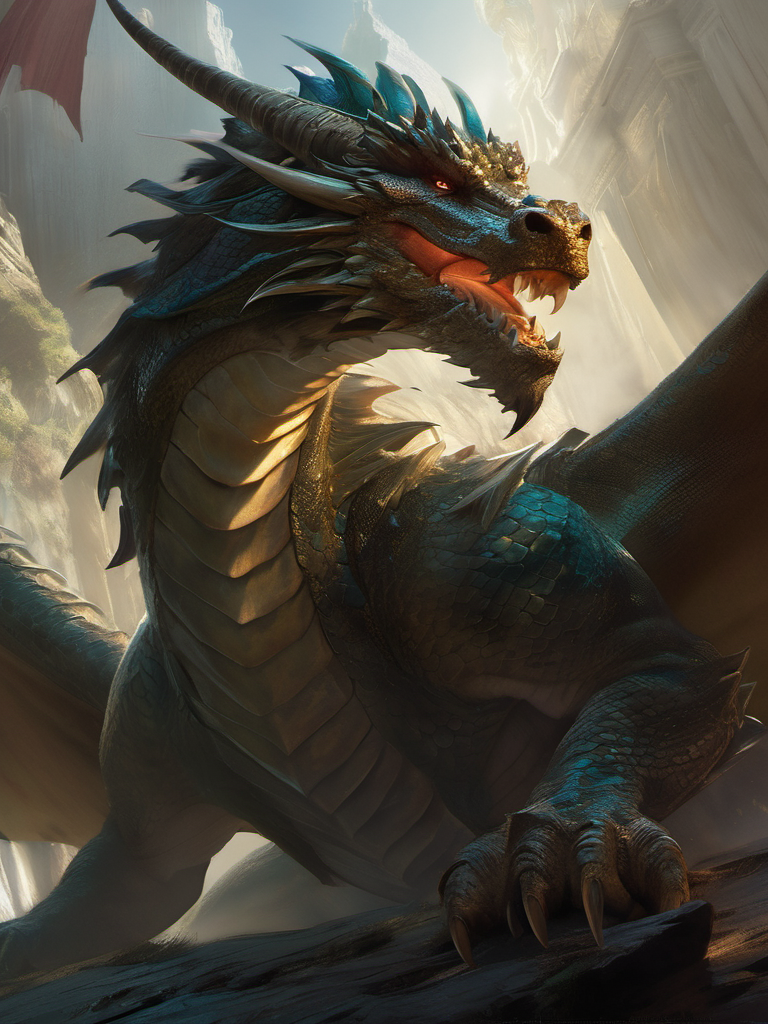
Generation parameters embedded in this image by AUTOMATIC1111 Stable Diffusion web UI or a fork of it (Forge, ...) (PNG 'parameters' text chunk):
incredible close up shot of a magnificent dragon waking up from a thousand years of sleep, unforgettable, the gaze of half-open eyes driving you insane, concept art by Antonio Manzanedo
Negative prompt: plastic, blurry, grainy, [deformed | disfigured], poorly drawn, [bad : wrong] anatomy, [extra | missing | floating | disconnected] limb, (mutated hands and fingers), blurry
Steps: 40, Sampler: DPM++ 2M Karras, CFG scale: 7, Seed: 3257220226, Size: 768x1024, Model: sd_xl_base_1.0.safetensors, Clip skip: 3, Version: v1.5.1